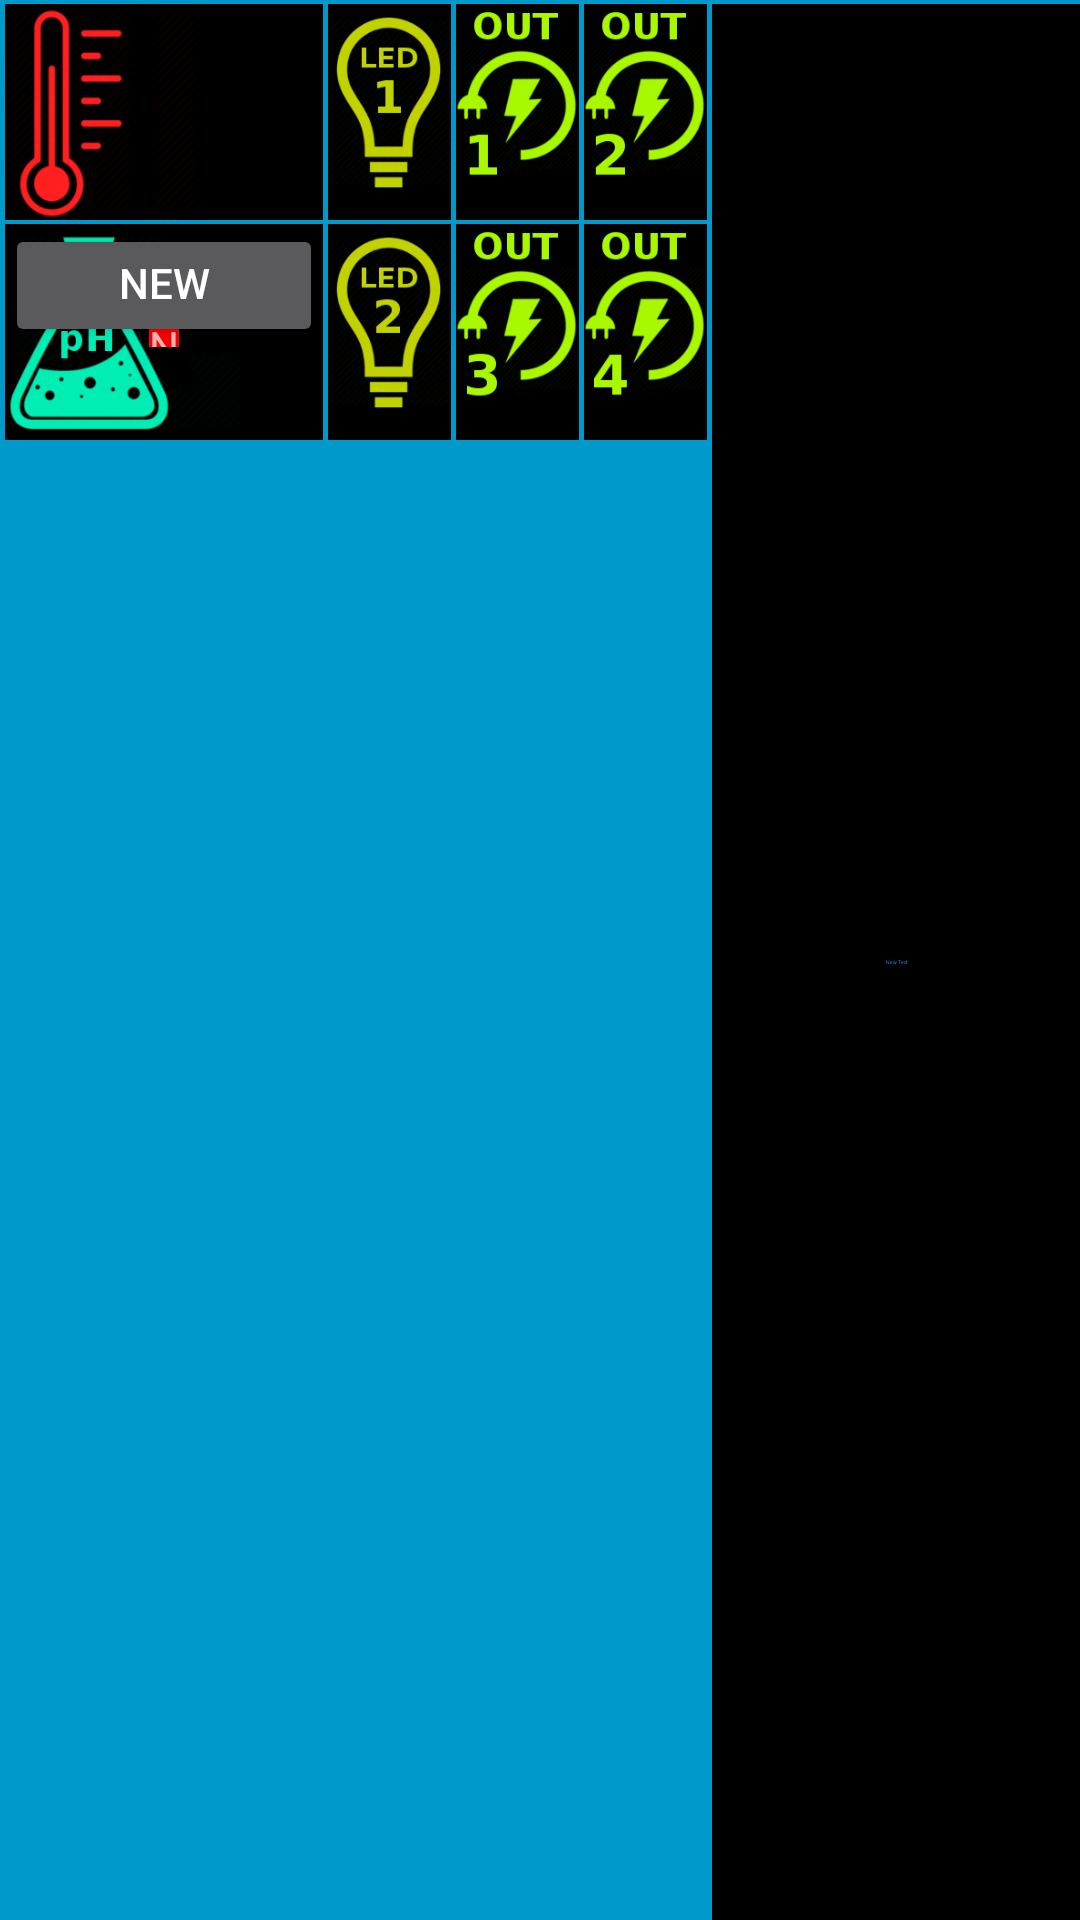

Layout XML and referenced resources for this Android screen:
<!-- AndroidManifest.xml: activity theme FullscreenTheme -->
<!-- res/layout/activity_main.xml -->
<LinearLayout xmlns:android="http://schemas.android.com/apk/res/android"
    xmlns:tools="http://schemas.android.com/tools" android:layout_width="match_parent"
    android:layout_height="match_parent" android:background="#0099cc" tools:context=".MainActivity"
              android:orientation="horizontal"
    >


    <Space
        android:layout_width="5px"
        android:layout_height="match_parent"/>

    <LinearLayout
        android:orientation="vertical"
        android:layout_width="@dimen/icon_main_info_width"
        android:layout_height="match_parent"
        android:id="@+id/mainLinearLayout">

        <Space
            android:layout_width="fill_parent"
            android:layout_height="4px"/>

        <RelativeLayout
            android:layout_width="match_parent"
            android:layout_height="@dimen/icon_height"
            android:id="@+id/tempLayout"
            android:background="@drawable/bg_temp_black">

        </RelativeLayout>

        <Space
            android:layout_width="fill_parent"
            android:layout_height="4px"/>

        <RelativeLayout
            android:layout_width="match_parent"
            android:layout_height="@dimen/icon_height"
            android:background="@drawable/bg_ph_black"
            android:id="@+id/phLayout">

            <TextView
                android:layout_width="10dp"
                android:layout_height="10dp"
                android:text="New Text"
                android:id="@+id/textView"
                android:layout_centerVertical="true"
                android:layout_centerHorizontal="true"
                android:background="#f50000"
                android:gravity="center_vertical|center|center_horizontal"/>

            <Button
                android:layout_width="wrap_content"
                android:layout_height="wrap_content"
                android:text="New Button"
                android:id="@+id/button"
                android:clickable="true"
                android:layout_alignBottom="@+id/textView"
                android:layout_centerHorizontal="true"/>
        </RelativeLayout>

        <Space
            android:layout_width="fill_parent"
            android:layout_height="4px"/>
    </LinearLayout>

    <Space
        android:layout_width="5px"
        android:layout_height="match_parent"
        />

    <LinearLayout
        android:orientation="vertical"
        android:layout_width="@dimen/icon_setting_width"
        android:layout_height="match_parent"
        android:id="@+id/ledLinearLayout">

        <Space
            android:layout_width="fill_parent"
            android:layout_height="4px"/>

        <RelativeLayout
            android:layout_width="fill_parent"
            android:layout_height="@dimen/icon_height"
            android:background="@drawable/bg_led21"
            android:id="@+id/led1Layout">
        </RelativeLayout>

        <Space
            android:layout_width="fill_parent"
            android:layout_height="4px"/>

        <RelativeLayout
            android:layout_width="fill_parent"
            android:layout_height="@dimen/icon_height"
            android:background="@drawable/bg_led22"
            android:id="@+id/led2Layout">
        </RelativeLayout>

        <Space
            android:layout_width="fill_parent"
            android:layout_height="4px"/>
    </LinearLayout>

    <Space
        android:layout_width="5px"
        android:layout_height="match_parent"/>

    <LinearLayout
        android:orientation="vertical"
        android:layout_width="@dimen/icon_setting_width"
        android:layout_height="match_parent"
        android:id="@+id/out13LinearLayout">

        <Space
            android:layout_width="fill_parent"
            android:layout_height="4px"/>

        <RelativeLayout
            android:layout_width="fill_parent"
            android:layout_height="@dimen/icon_height"
            android:background="@drawable/bg_moc1"
            android:id="@+id/out1Layout"/>

        <Space
            android:layout_width="fill_parent"
            android:layout_height="4px"/>

        <RelativeLayout
            android:layout_width="fill_parent"
            android:layout_height="@dimen/icon_height"
            android:background="@drawable/bg_moc3"
            android:id="@+id/out3Layout"/>

        <Space
            android:layout_width="fill_parent"
            android:layout_height="4px"/>
    </LinearLayout>

    <Space
        android:layout_width="5px"
        android:layout_height="match_parent"/>

    <LinearLayout
        android:orientation="vertical"
        android:layout_width="@dimen/icon_setting_width"
        android:layout_height="match_parent"
        android:id="@+id/out24LinearLayout">

        <Space
            android:layout_width="fill_parent"
            android:layout_height="4px"/>

        <RelativeLayout
            android:layout_width="fill_parent"
            android:layout_height="@dimen/icon_height"
            android:background="@drawable/bg_moc2"
            android:id="@+id/out2Layout"/>

        <Space
            android:layout_width="fill_parent"
            android:layout_height="4px"/>

        <RelativeLayout
            android:layout_width="fill_parent"
            android:layout_height="@dimen/icon_height"
            android:background="@drawable/bg_moc4"
            android:id="@+id/out4Layout"/>

        <Space
            android:layout_width="fill_parent"
            android:layout_height="4px"/>
    </LinearLayout>

    <Space
        android:layout_width="5px"
        android:layout_height="match_parent"/>

    <LinearLayout
        android:orientation="vertical"
        android:layout_width="match_parent"
        android:layout_height="match_parent"
        android:id="@+id/tvLinearLayout">

        <Space
            android:layout_width="fill_parent"
            android:layout_height="4px"/>

        <TextView
            android:layout_width="match_parent"
            android:layout_height="match_parent"
            android:text="New Text"
            android:id="@+id/tv_connectInfo"
            android:layout_gravity="center"
            android:gravity="center"
            android:textColor="#0099cc"
            android:textSize="5px"
            android:background="#000"/>

        <Space
            android:layout_width="fill_parent"
            android:layout_height="4px"/>
    </LinearLayout>

</LinearLayout>
<!-- resources referenced by this layout -->
<resources>
  <dimen name="icon_height">238px</dimen>
  <dimen name="icon_main_info_width">350px</dimen>
  <dimen name="icon_setting_width">135px</dimen>
  <!-- drawable bg_led21: png bitmap (drawable, 20282 bytes) -->
  <!-- drawable bg_led22: png bitmap (drawable, 20549 bytes) -->
  <!-- drawable bg_moc1: png bitmap (drawable, 19189 bytes) -->
  <!-- drawable bg_moc2: png bitmap (drawable, 19445 bytes) -->
  <!-- drawable bg_moc3: png bitmap (drawable, 19601 bytes) -->
  <!-- drawable bg_moc4: png bitmap (drawable, 19329 bytes) -->
  <!-- drawable bg_ph_black: png bitmap (drawable, 30809 bytes) -->
  <!-- drawable bg_temp_black: png bitmap (drawable, 36146 bytes) -->
  <style name="FullscreenTheme" parent="AppTheme">
  
          <item name="android:actionBarStyle">@style/FullscreenActionBarStyle</item>
          <item name="android:windowActionBarOverlay">true</item>
          <item name="android:windowBackground">@null</item>
          <item name="metaButtonBarStyle">?android:attr/buttonBarStyle</item>
          <item name="metaButtonBarButtonStyle">?android:attr/buttonBarButtonStyle</item>
  
      </style>
  <style name="AppTheme" parent="Theme.AppCompat.NoActionBar">
          
      </style>
  <style name="FullscreenActionBarStyle" parent="Widget.AppCompat.ActionBar">
  
          <item name="android:background">@color/black_overlay</item>
  
      </style>
  <color name="black_overlay">#66000000</color>
</resources>
